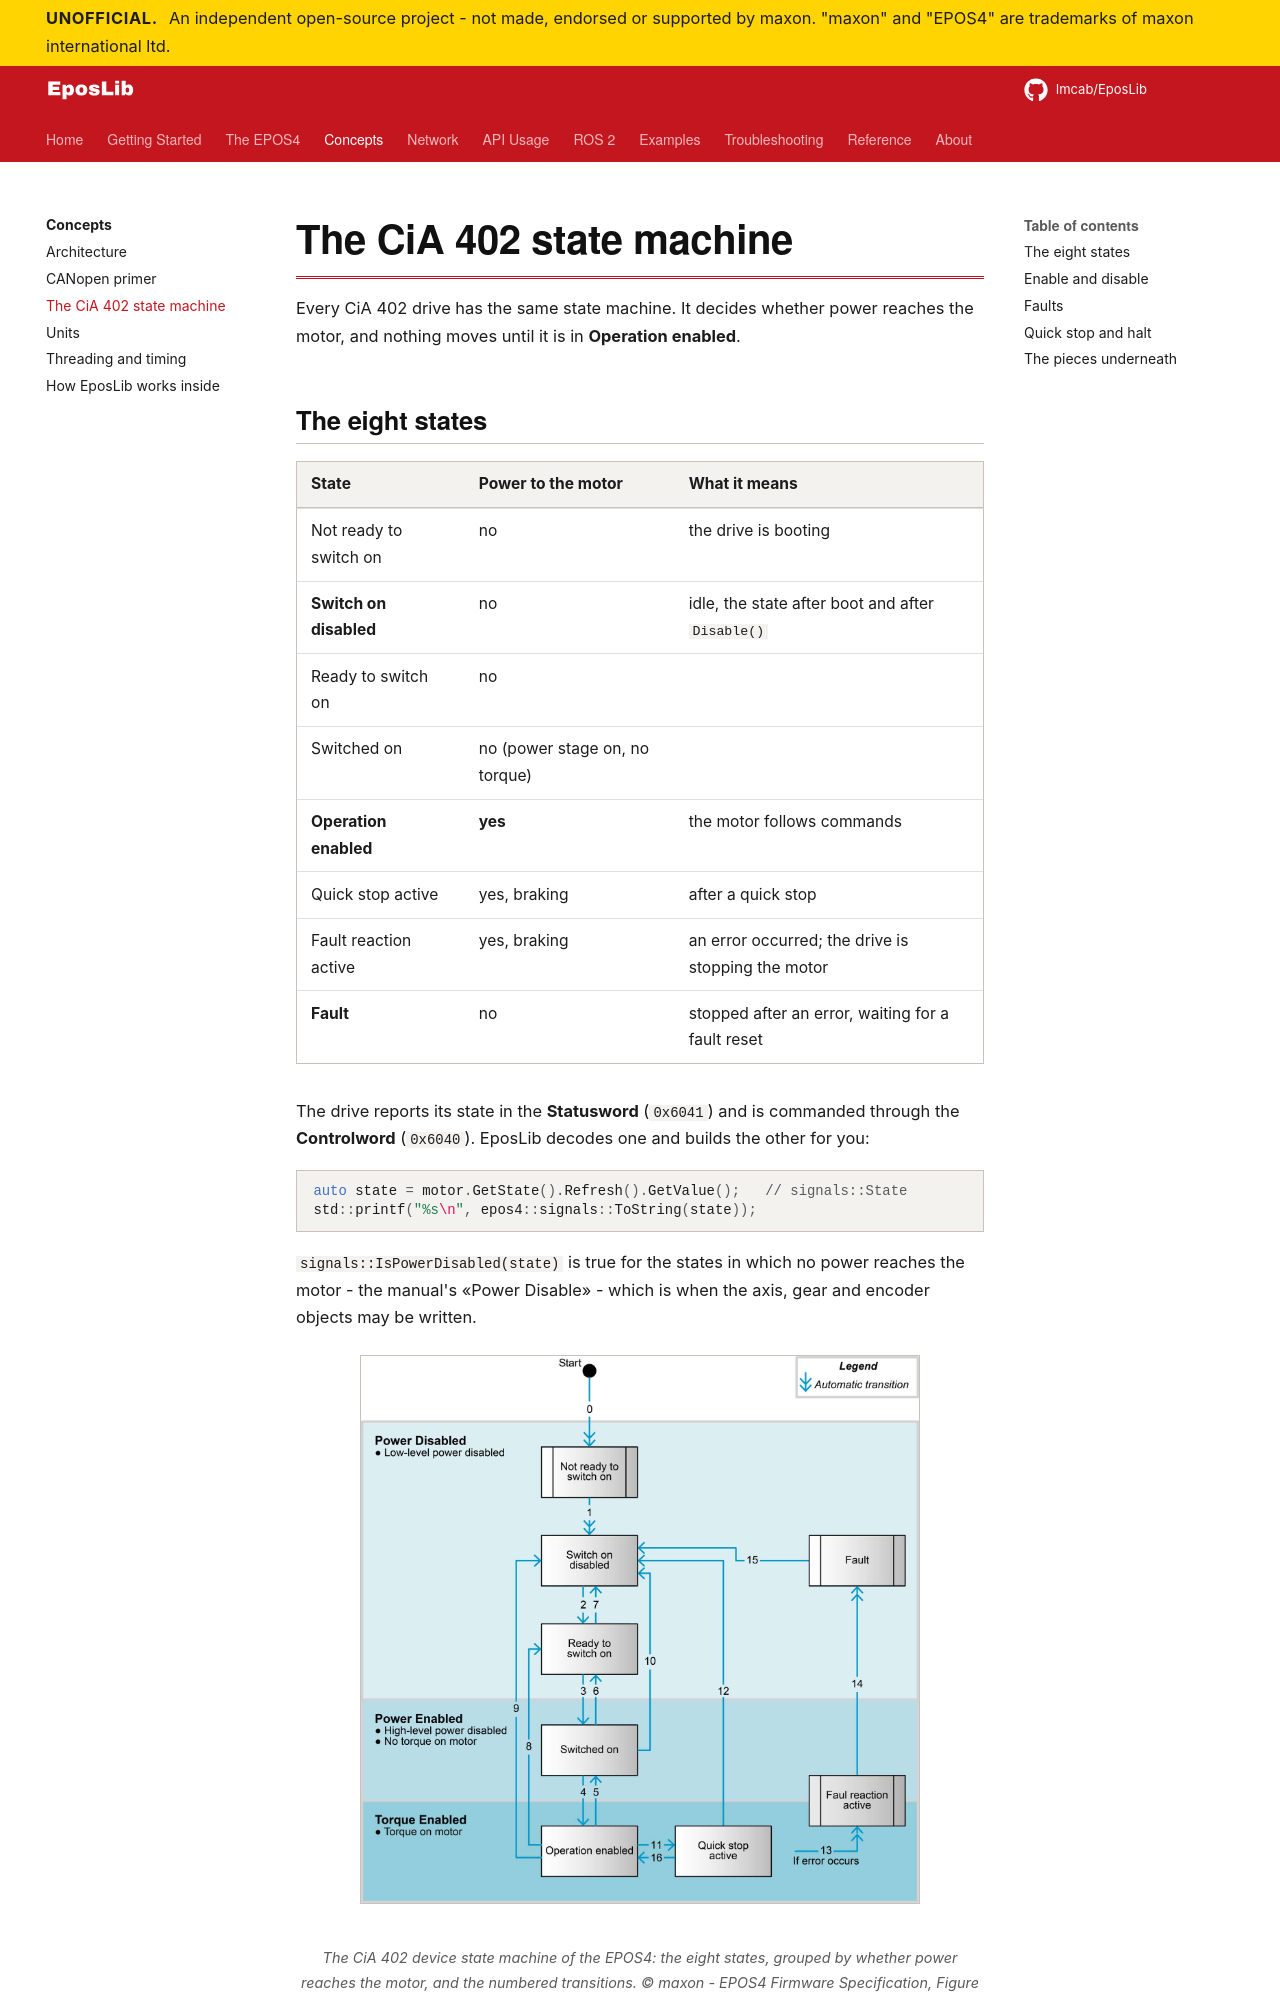

repository: Imcab/EposLibDocs · page: concepts/state-machine/index.html · generator: mkdocs

# The CiA 402 state machine

Every CiA 402 drive has the same state machine. It decides whether power reaches the motor,
and nothing moves until it is in **Operation enabled**.

## The eight states

| State | Power to the motor | What it means |
|---|---|---|
| Not ready to switch on | no | the drive is booting |
| **Switch on disabled** | no | idle, the state after boot and after `Disable()` |
| Ready to switch on | no | |
| Switched on | no (power stage on, no torque) | |
| **Operation enabled** | **yes** | the motor follows commands |
| Quick stop active | yes, braking | after a quick stop |
| Fault reaction active | yes, braking | an error occurred; the drive is stopping the motor |
| **Fault** | no | stopped after an error, waiting for a fault reset |

The drive reports its state in the **Statusword** (`0x6041`) and is commanded through the
**Controlword** (`0x6040`). EposLib decodes one and builds the other for you:

```cpp
auto state = motor.GetState().Refresh().GetValue();   // signals::State
std::printf("%s\n", epos4::signals::ToString(state));
```

`signals::IsPowerDisabled(state)` is true for the states in which no power reaches the
motor - the manual's «Power Disable» - which is when the axis, gear and encoder objects
may be written.

<figure markdown="span">
  ![Device state machine](../assets/maxon/manual/fig2-3-state-machine.jpg){ width="560" }
  <figcaption>The CiA 402 device state machine of the EPOS4: the eight states, grouped by whether power reaches the motor, and the numbered transitions. © maxon - EPOS4 Firmware Specification, Figure 2-3 (p. 2-14).</figcaption>
</figure>

```mermaid
stateDiagram-v2
  direction LR
  [*] --> NotReady: power on
  NotReady: Not ready to switch on
  SOD: Switch on disabled
  RTSO: Ready to switch on
  SO: Switched on
  OE: Operation enabled
  QSA: Quick stop active
  FRA: Fault reaction active
  F: Fault
  NotReady --> SOD: 1 (automatic)
  SOD --> RTSO: 2 Shutdown
  RTSO --> SO: 3 Switch on
  SO --> OE: 4 Enable operation
  OE --> SO: 5 Disable operation
  SO --> RTSO: 6 Shutdown
  RTSO --> SOD: 7 Disable voltage
  OE --> RTSO: 8 Shutdown
  OE --> SOD: 9 Disable voltage
  SO --> SOD: 10 Disable voltage
  OE --> QSA: 11 Quick stop
  QSA --> SOD: 12 Disable voltage
  FRA --> F: 14 (automatic)
  F --> SOD: 15 Fault reset
  QSA --> OE: 16 Enable operation
  OE --> FRA: 13 error
```

<div class="epos-anim" data-anim="state-machine"></div>
